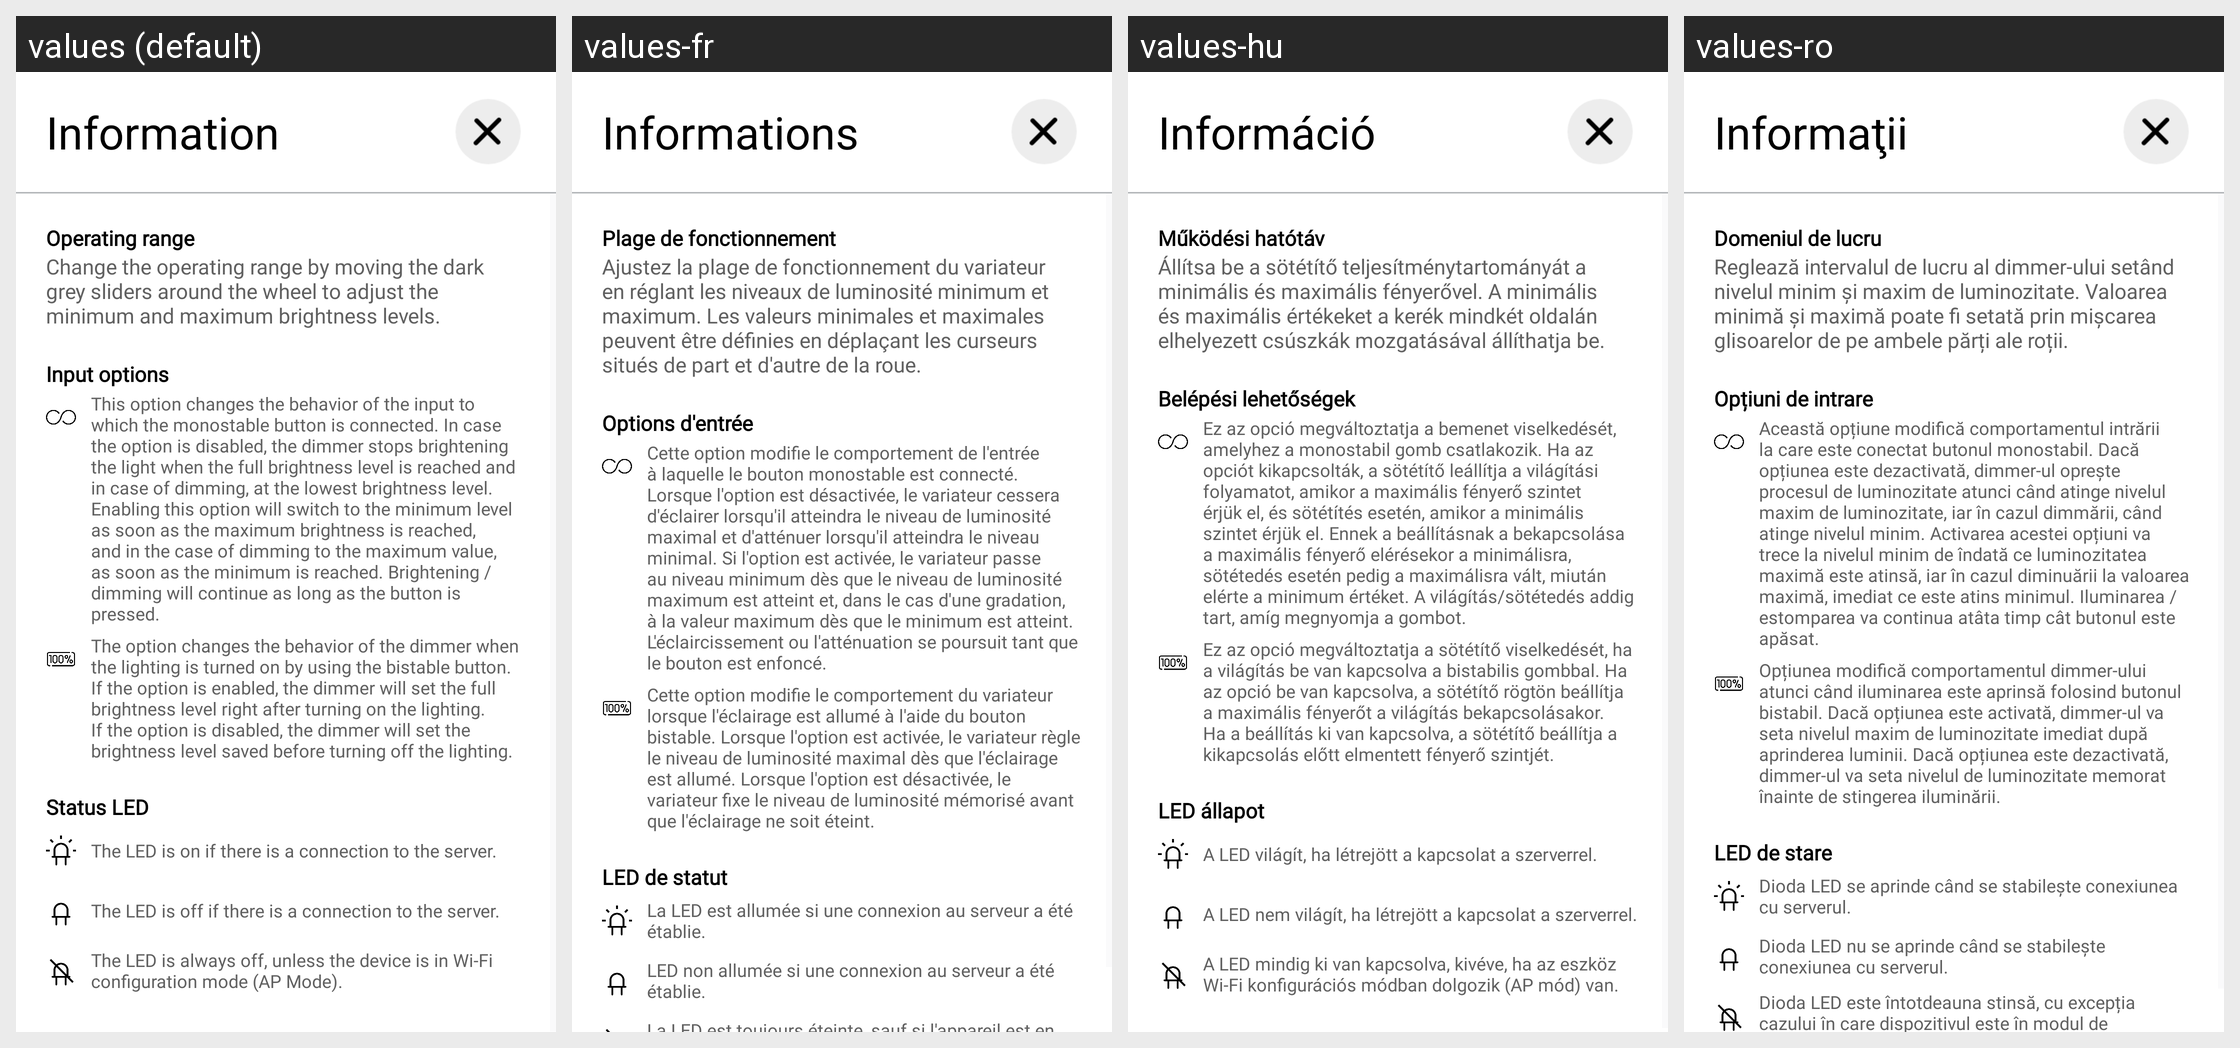

The Android screen above is rendered under several locales of the same app. Produce the string resources it draws, with the default and per-locale values.
Android screen res/layout/diw_config_info.xml rendered under 4 locales, left to right: values (default), values-fr, values-hu, values-ro. Device: Nexus 5 (rendered at 1080×1920; each locale shown at half size, 540×960, under a caption strip naming it); theme AppTheme.Light.
Other locales in the repository, not shown: values-az, values-cs, values-de, values-el, values-es, values-it, values-lt, values-nb, values-nl, values-no, values-pl, values-pt, values-ru, values-sk-rSK, values-sl, values-uk.
Strings drawn on this screen, with the default value and each locale's value (text and hints the layout hard-codes, and strings that could not be matched under every locale, appear in the picture but are not listed):

information
  values: Information
  values-fr: Informations
  values-hu: Információ
  values-ro: Informaţii

cfg_op_range
  values: Operating range
  values-fr: Plage de fonctionnement
  values-hu: Működési hatótáv
  values-ro: Domeniul de lucru

diw_cfg_info_oprange
  values: Change the operating range by moving the dark grey sliders around the wheel to adjust the minimum and maximum brightness levels.
  values-fr: Ajustez la plage de fonctionnement du variateur en réglant les niveaux de luminosité minimum et maximum. Les valeurs minimales et maximales peuvent être définies en déplaçant les curseurs situés de part et d'autre de la roue.
  values-hu: Állítsa be a sötétítő teljesítménytartományát a minimális és maximális fényerővel. A minimális és maximális értékeket a kerék mindkét oldalán elhelyezett csúszkák mozgatásával állíthatja be.
  values-ro: Reglează intervalul de lucru al dimmer-ului setând nivelul minim și maxim de luminozitate. Valoarea minimă și maximă poate fi setată prin mișcarea glisoarelor de pe ambele părți ale roții.

diw_cfg_info_in_options
  values: Input options
  values-fr: Options d'entrée
  values-hu: Belépési lehetőségek
  values-ro: Opțiuni de intrare

diw_cfg_info_mono_option
  values: This option changes the behavior of the input to which the monostable button is connected. In case the option is disabled, the dimmer stops brightening the light when the full brightness level is reached and in case of dimming, at the lowest brightness level. Enabling this option will switch to the minimum level as soon as the maximum brightness is reached, and in the case of dimming to the …[clipped]
  values-fr: Cette option modifie le comportement de l'entrée à laquelle le bouton monostable est connecté. Lorsque l'option est désactivée, le variateur cessera d'éclairer lorsqu'il atteindra le niveau de luminosité maximal et d'atténuer lorsqu'il atteindra le niveau minimal. Si l'option est activée, le variateur passe au niveau minimum dès que le niveau de luminosité maximum est atteint et, dans le cas …[clipped]
  values-hu: Ez az opció megváltoztatja a bemenet viselkedését, amelyhez a monostabil gomb csatlakozik. Ha az opciót kikapcsolták, a sötétítő leállítja a világítási folyamatot, amikor a maximális fényerő szintet érjük el, és sötétítés esetén, amikor a minimális szintet érjük el. Ennek a beállításnak a bekapcsolása a maximális fényerő elérésekor a minimálisra, sötétedés esetén pedig a maximálisra vált, miután …[clipped]
  values-ro: Această opțiune modifică comportamentul intrării la care este conectat butonul monostabil. Dacă opțiunea este dezactivată, dimmer-ul oprește procesul de luminozitate atunci când atinge nivelul maxim de luminozitate, iar în cazul dimmării, când atinge nivelul minim. Activarea acestei opțiuni va trece la nivelul minim de îndată ce luminozitatea maximă este atinsă, iar în cazul diminuării la …[clipped]

diw_cfg_info_bi_option
  values: The option changes the behavior of the dimmer when the lighting is turned on by using the bistable button. If the option is enabled, the dimmer will set the full brightness level right after turning on the lighting. If the option is disabled, the dimmer will set the brightness level saved before turning off the lighting.
  values-fr: Cette option modifie le comportement du variateur lorsque l'éclairage est allumé à l'aide du bouton bistable. Lorsque l'option est activée, le variateur règle le niveau de luminosité maximal dès que l'éclairage est allumé. Lorsque l'option est désactivée, le variateur fixe le niveau de luminosité mémorisé avant que l'éclairage ne soit éteint.
  values-hu: Ez az opció megváltoztatja a sötétítő viselkedését, ha a világítás be van kapcsolva a bistabilis gombbal. Ha az opció be van kapcsolva, a sötétítő rögtön beállítja a maximális fényerőt a világítás bekapcsolásakor. Ha a beállítás ki van kapcsolva, a sötétítő beállítja a kikapcsolás előtt elmentett fényerő szintjét.
  values-ro: Opțiunea modifică comportamentul dimmer-ului atunci când iluminarea este aprinsă folosind butonul bistabil. Dacă opțiunea este activată, dimmer-ul va seta nivelul maxim de luminozitate imediat după aprinderea luminii. Dacă opțiunea este dezactivată, dimmer-ul va seta nivelul de luminozitate memorat înainte de stingerea iluminării.

status_led
  values: Status LED
  values-fr: LED de statut
  values-hu: LED állapot
  values-ro: LED de stare

info_led_on
  values: The LED is on if there is a connection to the server.
  values-fr: La LED est allumée si une connexion au serveur a été établie.
  values-hu: A LED világít, ha létrejött a kapcsolat a szerverrel.
  values-ro: Dioda LED se aprinde când se stabilește conexiunea cu serverul.

info_led_off
  values: The LED is off if there is a connection to the server.
  values-fr: LED non allumée si une connexion au serveur a été établie.
  values-hu: A LED nem világít, ha létrejött a kapcsolat a szerverrel.
  values-ro: Dioda LED nu se aprinde când se stabilește conexiunea cu serverul.
